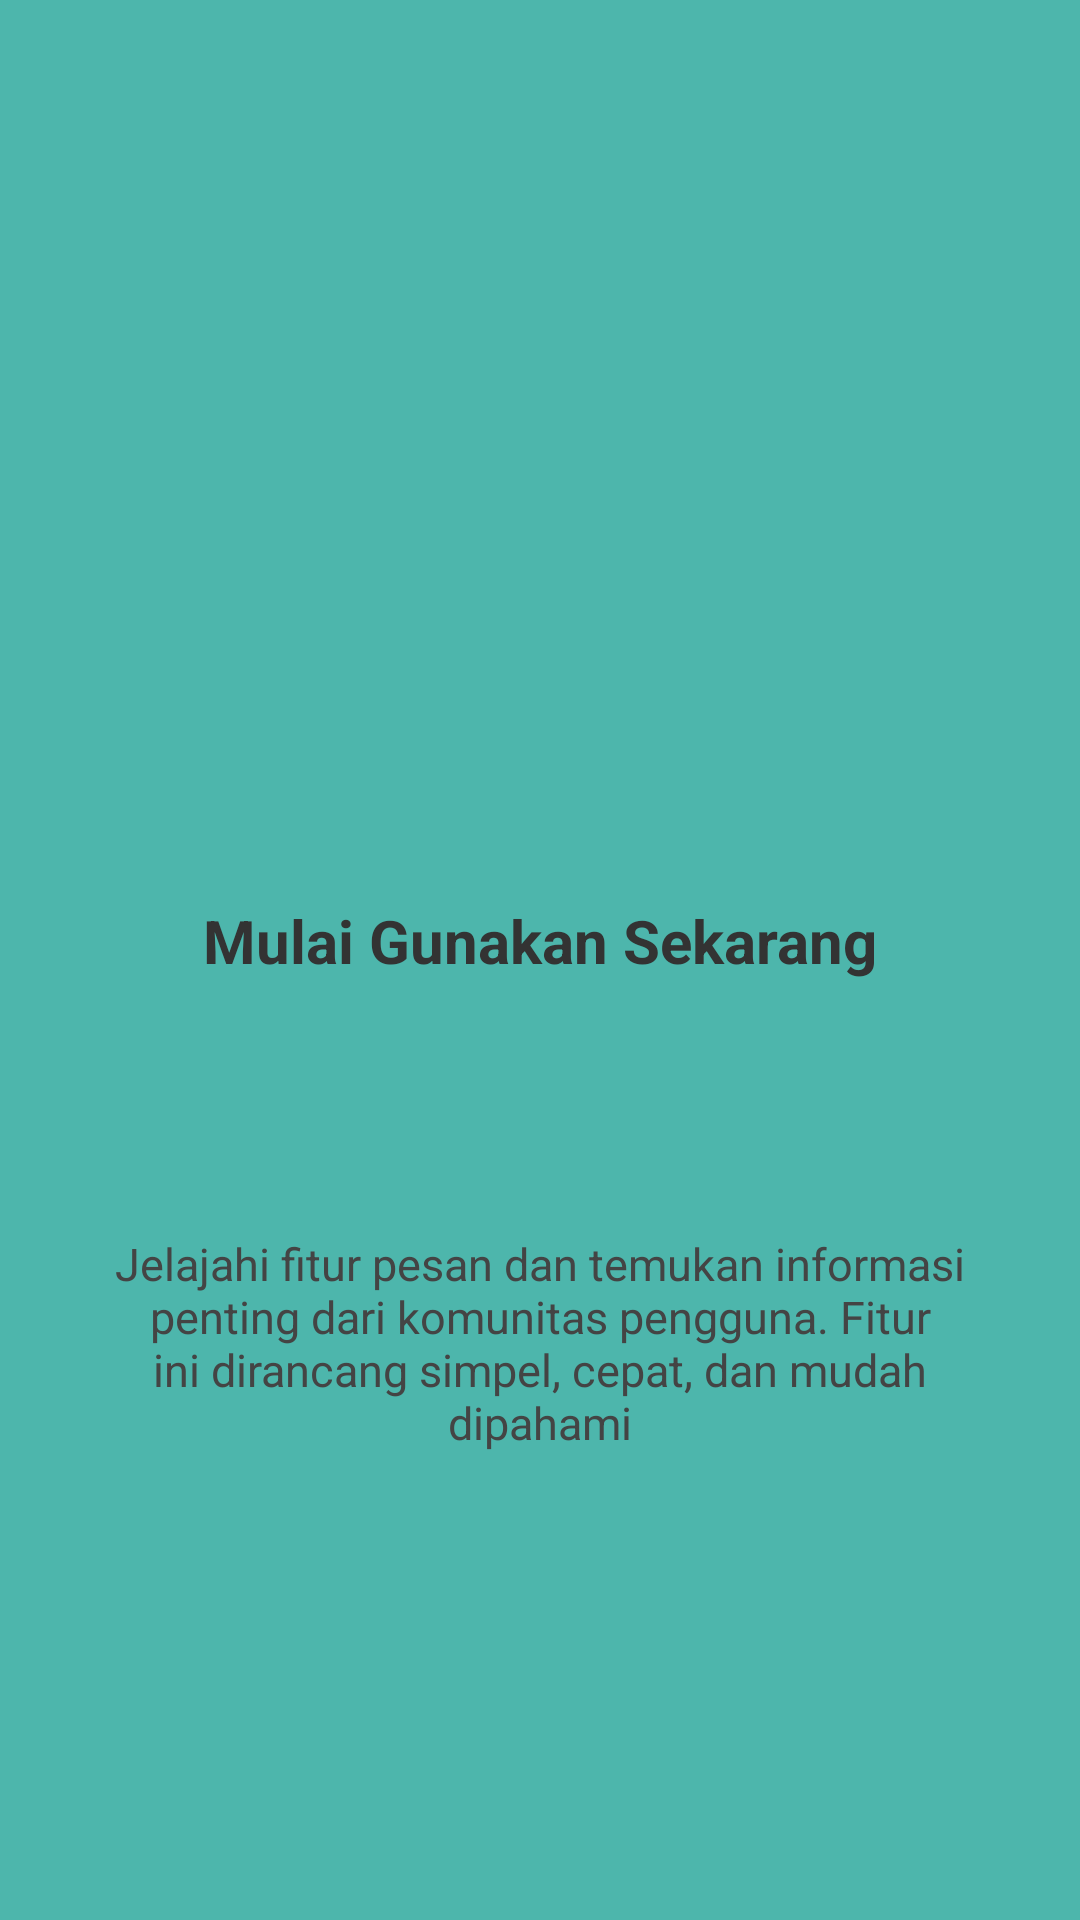

Produce the Android XML layout that renders to this screen, including the resource entries it uses.
<!-- AndroidManifest.xml: application theme Theme.PratikumMobileRifa -->
<!-- res/layout/fragment_tutorial_3.xml -->
<?xml version="1.0" encoding="utf-8"?>
<androidx.constraintlayout.widget.ConstraintLayout xmlns:android="http://schemas.android.com/apk/res/android"
    xmlns:app="http://schemas.android.com/apk/res-auto"
    xmlns:tools="http://schemas.android.com/tools"
    android:layout_width="match_parent"
    android:layout_height="match_parent"
    android:background="#4DB6AC"
    tools:context=".message.tutorial.Tutorial3Fragment">

    <ImageView
        android:id="@+id/ivLogo"
        android:layout_width="100dp"
        android:layout_height="100dp"
        android:layout_marginTop="148dp"
        android:src="@mipmap/ic_launcher"
        app:layout_constraintEnd_toEndOf="parent"
        app:layout_constraintStart_toStartOf="parent"
        app:layout_constraintTop_toTopOf="parent" />

    <TextView
        android:id="@+id/tvTitle"
        android:layout_width="wrap_content"
        android:layout_height="wrap_content"
        android:layout_marginTop="52dp"
        android:text="Mulai Gunakan Sekarang"
        android:textColor="#333333"
        android:textSize="20sp"
        android:textStyle="bold"
        app:layout_constraintEnd_toEndOf="parent"
        app:layout_constraintStart_toStartOf="parent"
        app:layout_constraintTop_toBottomOf="@id/ivLogo" />

    <TextView
        android:id="@+id/tvDesc"
        android:layout_width="0dp"
        android:layout_height="wrap_content"
        android:layout_marginStart="32dp"
        android:layout_marginTop="84dp"
        android:layout_marginEnd="32dp"
        android:gravity="center"
        android:text="Jelajahi fitur pesan dan temukan informasi penting dari komunitas pengguna. Fitur ini dirancang simpel, cepat, dan mudah dipahami"
        android:textColor="#444444"
        android:textSize="15sp"
        app:layout_constraintEnd_toEndOf="parent"
        app:layout_constraintStart_toStartOf="parent"
        app:layout_constraintTop_toBottomOf="@id/tvTitle" />

</androidx.constraintlayout.widget.ConstraintLayout>
<!-- resources referenced by this layout -->
<resources>
  <style name="Theme.PratikumMobileRifa" parent="Base.Theme.PratikumMobileRifa" />
  <style name="Base.Theme.PratikumMobileRifa" parent="Theme.Material3.DayNight.NoActionBar">
          
          
      </style>
</resources>
